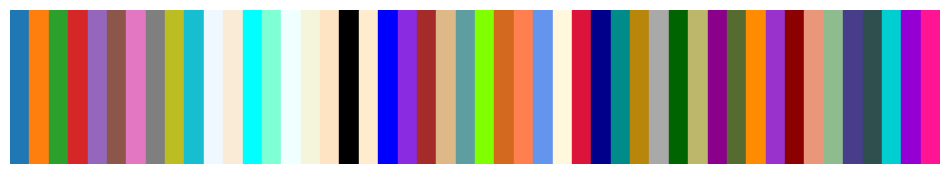

The script that saved this image:
import matplotlib.pyplot as plt
from matplotlib import colors as mcolors
import numpy as np

def get_distinct_colors(n):
    """
    Generate up to n visually distinct colors as HEX codes.
    Uses Tableau, CSS4, and fallback HSV spacing if needed.
    """
    if not isinstance(n, int) or n <= 0:
        raise ValueError("Number of colors must be a positive integer.")

    # Start with Tableau colors (highly distinguishable)
    tableau_colors = list(mcolors.TABLEAU_COLORS.values())

    # Add CSS4 named colors (sorted for consistency)
    css4_colors = list(mcolors.CSS4_COLORS.values())

    # Combine and remove duplicates while preserving order
    seen = set()
    unique_colors = []
    for c in tableau_colors + css4_colors:
        if c not in seen:
            seen.add(c)
            unique_colors.append(c)

    # If more colors are needed, generate from HSV evenly spaced
    if n > len(unique_colors):
        extra_needed = n - len(unique_colors)
        hsv_colors = [
            mcolors.to_hex(plt.cm.hsv(i / extra_needed))
            for i in range(extra_needed)
        ]
        unique_colors.extend(hsv_colors)

    return unique_colors[:n]

# Example: Get 48 distinct colors
colors_48 = get_distinct_colors(48)

# Display them
fig, ax = plt.subplots(figsize=(12, 2))
for i, color in enumerate(colors_48):
    ax.add_patch(plt.Rectangle((i, 0), 1, 1, color=color))
ax.set_xlim(0, 48)
ax.set_ylim(0, 1)
ax.axis('off')
plt.show()

# Print the HEX codes
print(colors_48)
